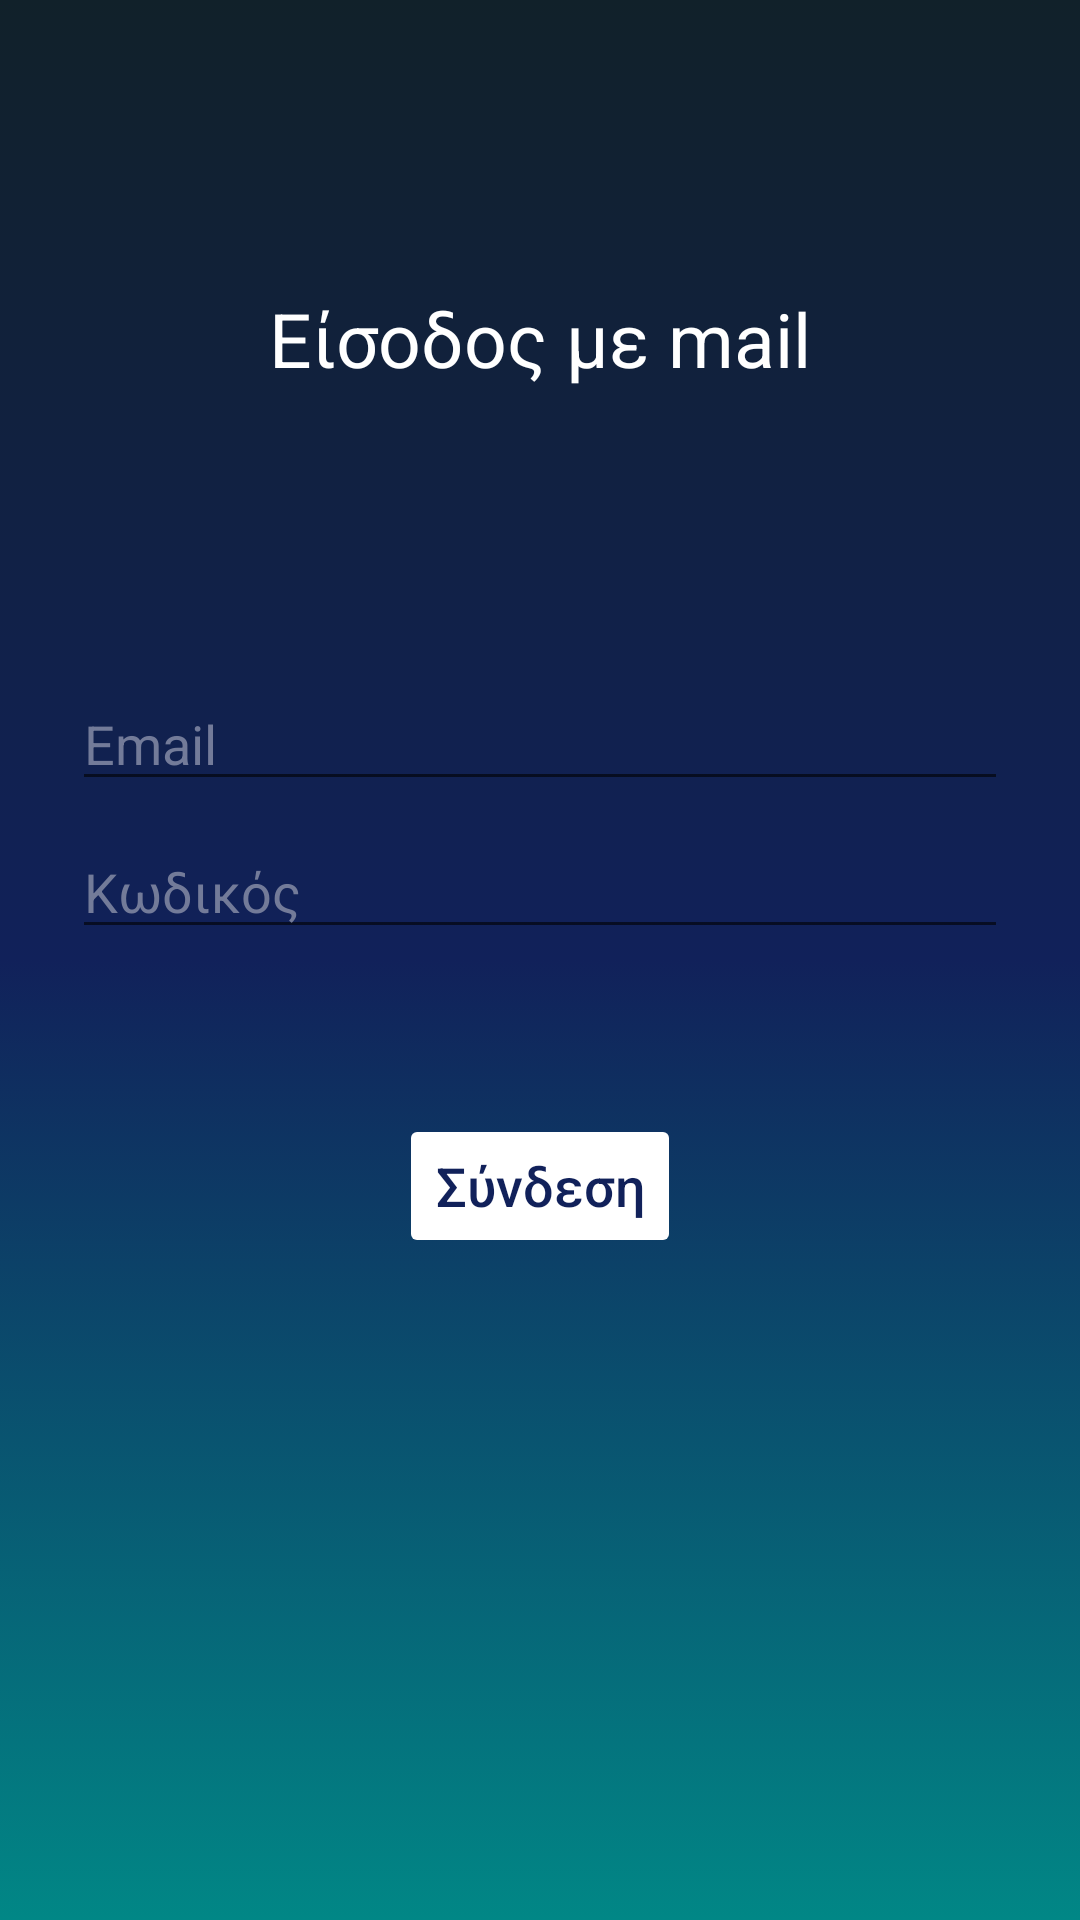

Android layout source for this screen:
<!-- AndroidManifest.xml: application theme Theme.Scolio_kids -->
<!-- res/layout/activity_connect.xml -->
<?xml version="1.0" encoding="utf-8"?>
<androidx.constraintlayout.widget.ConstraintLayout
    xmlns:android="http://schemas.android.com/apk/res/android"
    xmlns:app="http://schemas.android.com/apk/res-auto"
    xmlns:tools="http://schemas.android.com/tools"
    android:id="@+id/clConnect"
    android:layout_width="match_parent"
    android:layout_height="match_parent"
    android:background="@drawable/main_header_selector"
    tools:context=".ui.login.SplashFragment"
    >

    <TextView
        android:id="@+id/title"
        android:layout_width="wrap_content"
        android:layout_height="wrap_content"
        android:text="Είσοδος με mail"
        android:textSize="25dp"
        android:textColor="@color/white"
        android:gravity="center"
        android:layout_marginTop="96dp"
        app:layout_constraintEnd_toEndOf="parent"
        app:layout_constraintStart_toStartOf="parent"
        app:layout_constraintTop_toTopOf="parent"
        />

    <EditText
        android:id="@+id/username"
        android:layout_width="0dp"
        android:layout_height="wrap_content"
        android:layout_marginStart="24dp"
        android:layout_marginTop="96dp"
        android:layout_marginEnd="24dp"
        android:textColor="@color/white"
        android:hint="Email"
        android:textColorHint="@color/somegrey"
        android:inputType="textEmailAddress"
        android:selectAllOnFocus="true"
        app:layout_constraintEnd_toEndOf="parent"
        app:layout_constraintStart_toStartOf="parent"
        app:layout_constraintTop_toBottomOf="@id/title" />

    <EditText
        android:id="@+id/password"
        android:layout_width="0dp"
        android:layout_height="wrap_content"
        android:layout_marginStart="24dp"
        android:layout_marginTop="8dp"
        android:layout_marginEnd="24dp"
        android:textColor="@color/white"
        android:hint="Κωδικός"
        android:textColorHint="@color/somegrey"
        android:imeActionLabel="Sign_in"
        android:imeOptions="actionDone"
        android:inputType="textPassword"
        android:selectAllOnFocus="true"
        app:layout_constraintEnd_toEndOf="parent"
        app:layout_constraintStart_toStartOf="parent"
        app:layout_constraintTop_toBottomOf="@+id/username" />

    <Button
        android:id="@+id/login"
        android:layout_width="wrap_content"
        android:layout_height="wrap_content"
        android:layout_gravity="start"
        android:layout_marginStart="48dp"
        android:layout_marginTop="16dp"
        android:layout_marginEnd="48dp"
        android:layout_marginBottom="64dp"
        android:enabled="false"
        android:text="Σύνδεση"
        android:textSize="18dp"
        android:textColor="@color/blue"
        android:textAllCaps="false"
        android:backgroundTint="@color/white"
        app:cornerRadius="30dp"
        app:layout_constraintBottom_toBottomOf="parent"
        app:layout_constraintEnd_toEndOf="parent"
        app:layout_constraintStart_toStartOf="parent"
        app:layout_constraintTop_toBottomOf="@+id/password"
        app:layout_constraintVertical_bias="0.2" />

    <ProgressBar
        android:id="@+id/loading"
        android:layout_width="wrap_content"
        android:layout_height="wrap_content"
        android:layout_gravity="center"
        android:layout_marginStart="32dp"
        android:layout_marginTop="64dp"
        android:layout_marginEnd="32dp"
        android:layout_marginBottom="64dp"
        android:visibility="gone"
        app:layout_constraintBottom_toBottomOf="parent"
        app:layout_constraintEnd_toEndOf="@+id/password"
        app:layout_constraintStart_toStartOf="@+id/password"
        app:layout_constraintTop_toTopOf="parent"
        app:layout_constraintVertical_bias="0.3" />

</androidx.constraintlayout.widget.ConstraintLayout>
<!-- resources referenced by this layout -->
<resources>
  <color name="blue">#11215A</color>
  <color name="somegrey">#737B99</color>
  <color name="white">#FFFFFFFF</color>
  <!-- drawable main_header_selector (drawable) -->
  <?xml version="1.0" encoding="utf-8"?>
  <selector xmlns:android="http://schemas.android.com/apk/res/android">
      <item>
          <shape>
              <gradient
                  android:angle="90"
                  android:startColor="#018786"
                  android:centerColor="@color/blue"
                  android:endColor="#11212A"
                  android:type="linear" />
          </shape>
      </item>
  </selector>
  <style name="Theme.Scolio_kids" parent="Theme.MaterialComponents.DayNight.DarkActionBar">
          
          <item name="colorPrimary">@color/purple_500</item>
          <item name="colorPrimaryVariant">@color/purple_700</item>
          <item name="colorOnPrimary">@color/white</item>
          
          <item name="colorSecondary">@color/somegrey</item>
          <item name="colorSecondaryVariant">@color/teal_700</item>
          <item name="colorOnSecondary">@color/black</item>
          
          <item name="android:statusBarColor" tools:targetApi="l">?attr/colorPrimaryVariant</item>
          
      </style>
  <color name="purple_500">#FF6200EE</color>
  <color name="purple_700">#FF3700B3</color>
  <color name="teal_700">#FF018786</color>
  <color name="black">#FF000000</color>
</resources>
